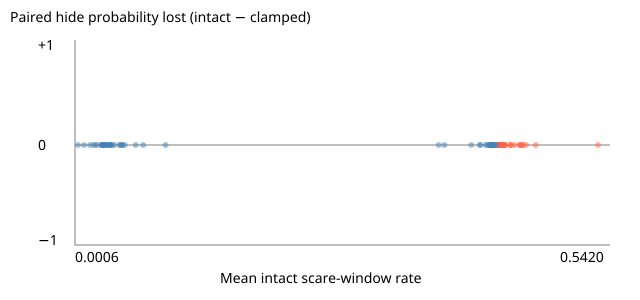

The table this chart was drawn from, first rows:
row, root_id, roles, rate, lost, gained, paired_hide_loss, mean_peak_fear_loss
6134, 720575940623154407, joint, 0.09173, 0, 0, 0.0, 2.277083694934845e-07
14480, 720575940611250386, mass, 0.006826, 0, 0, 0.0, -6.705522540007003e-09
22039, 720575940618539348, mass, 0.0363, 0, 0, 0.0, -3.799796102765818e-08
24389, 720575940622718422, mass, 0.03501, 0, 0, 0.0, 2.643093467008528e-07
24714, 720575940634414999, mass, 0.03331, 0, 0, 0.0, 2.073124051177322e-07
27605, 720575940632066408, mass, 0.03027, 0, 0, 0.0, 8.605420590002133e-08
34149, 720575940624489452, mass, 0.04657, 0, 0, 0.0, 4.693865776617123e-08
39315, 720575940660137857, mass, 0.0271, 0, 0, 0.0, 1.849606633269607e-07
42044, 720575940622153761, mass, 0.03411, 0, 0, 0.0, 4.8894435153434834e-08
48838, 720575940622471382, mass, 0.0443, 0, 0, 0.0, 1.0477378965811912e-07
58037, 720575940621485739, mass, 0.02556, 0, 0, 0.0, 8.38190308827258e-10
59240, 720575940634829463, mass, 0.01898, 0, 0, 0.0, 1.8998980527706877e-08
62631, 720575940625149479, mass, 0.03291, 0, 0, 0.0, 2.017244696839171e-07
66889, 720575940606156064, mass, 0.0249, 0, 0, 0.0, 5.951151253735798e-08
68289, 720575940614025135, mass, 0.01659, 0, 0, 0.0, 2.8789043426680205e-06
76944, 720575940633715667, mass, 0.0131, 0, 0, 0.0, 7.43195414792952e-08
77169, 720575940620723182, mass, 0.02737, 0, 0, 0.0, 3.718771040689406e-07
77737, 720575940631131129, mass, 0.04435, 0, 0, 0.0, 4.783272743308364e-07
80573, 720575940624694972, mass, 0.0277, 0, 0, 0.0, 5.031935870897231e-07
83022, 720575940617916889, mass, 0.0305, 0, 0, 0.0, 1.2097880244810177e-07
84431, 720575940620623469, mass, 0.02862, 0, 0, 0.0, 6.817281246462858e-08
85453, 720575940626256421, mass, 0.02966, 0, 0, 0.0, 3.967434171470163e-08
86982, 720575940604828849, mass, 0.02571, 0, 0, 0.0, 5.8673322200775146e-08
88289, 720575940620429248, mass, 0.0277, 0, 0, 0.0, 7.711350921701943e-08
90690, 720575940628192055, mass, 0.0006188, 0, 0, 0.0, 0.0
93339, 720575940621514509, mass, 0.02592, 0, 0, 0.0, 3.073364496231079e-08
99141, 720575940606058016, mass, 0.03873, 0, 0, 0.0, -4.190951585769653e-09
102032, 720575940628451496, mass, 0.04671, 0, 0, 0.0, -6.984919309616089e-08
104913, 720575940621227712, mass, 0.06077, 0, 0, 0.0, 6.733462216967911e-08
107121, 720575940633173329, mass, 0.02067, 0, 0, 0.0, 4.470348355378739e-09
107948, 720575940641633525, row, 0.4608, 0, 0, 0.0, 0.0009309
107950, 720575940618160273, row, 0.4503, 0, 0, 0.0, 0.001045
108201, 720575940613261795, joint, 0.4305, 0, 0, 0.0, 0.001002
108335, 720575940623543309, joint, 0.4322, 0, 0, 0.0, 0.0008753
108760, 720575940624140732, joint, 0.4364, 0, 0, 0.0, 0.001009
109715, 720575940634916453, row, 0.4395, 0, 0, 0.0, 0.001098
109738, 720575940613168554, row, 0.4376, 0, 0, 0.0, 0.001063
109879, 720575940625871768, row, 0.4378, 0, 0, 0.0, 0.001025
110216, 720575940615989972, joint, 0.432, 0, 0, 0.0, 0.001028
110759, 720575940636211945, mass, 0.06847, 0, 0, 0.0, 1.0374002158641815e-05
111298, 720575940607361481, joint, 0.431, 0, 0, 0.0, 0.001001
111909, 720575940611607779, joint, 0.4298, 0, 0, 0.0, 0.0009783
111962, 720575940614341938, joint, 0.4101, 0, 0, 0.0, 0.0009997
111985, 720575940632410699, row, 0.4435, 0, 0, 0.0, 0.0009025
112808, 720575940637673961, joint, 0.4323, 0, 0, 0.0, 0.000854
113061, 720575940606460849, joint, 0.42, 0, 0, 0.0, 0.0008236
113246, 720575940612201586, row, 0.542, 0, 0, 0.0, 0.00123
113636, 720575940612498129, joint, 0.3762, 0, 0, 0.0, 0.0007616
113893, 720575940629364483, row, 0.4611, 0, 0, 0.0, 0.0009555
114306, 720575940617984212, row, 0.4522, 0, 0, 0.0, 0.0009051
114424, 720575940641291661, row, 0.4611, 0, 0, 0.0, 0.0009097
114955, 720575940620238576, row, 0.4401, 0, 0, 0.0, 0.0009806
115080, 720575940625307748, joint, 0.4296, 0, 0, 0.0, 0.0009483
115416, 720575940624983531, row, 0.4555, 0, 0, 0.0, 0.001104
115441, 720575940604337696, row, 0.4639, 0, 0, 0.0, 0.001066
115546, 720575940630357886, row, 0.4452, 0, 0, 0.0, 0.001007
115610, 720575940626542985, joint, 0.434, 0, 0, 0.0, 0.0009581
115652, 720575940617063436, row, 0.445, 0, 0, 0.0, 0.001037
115720, 720575940622084774, row, 0.4433, 0, 0, 0.0, 0.001062
115972, 720575940609931362, joint, 0.382, 0, 0, 0.0, 0.0007712
... 31 more rows
